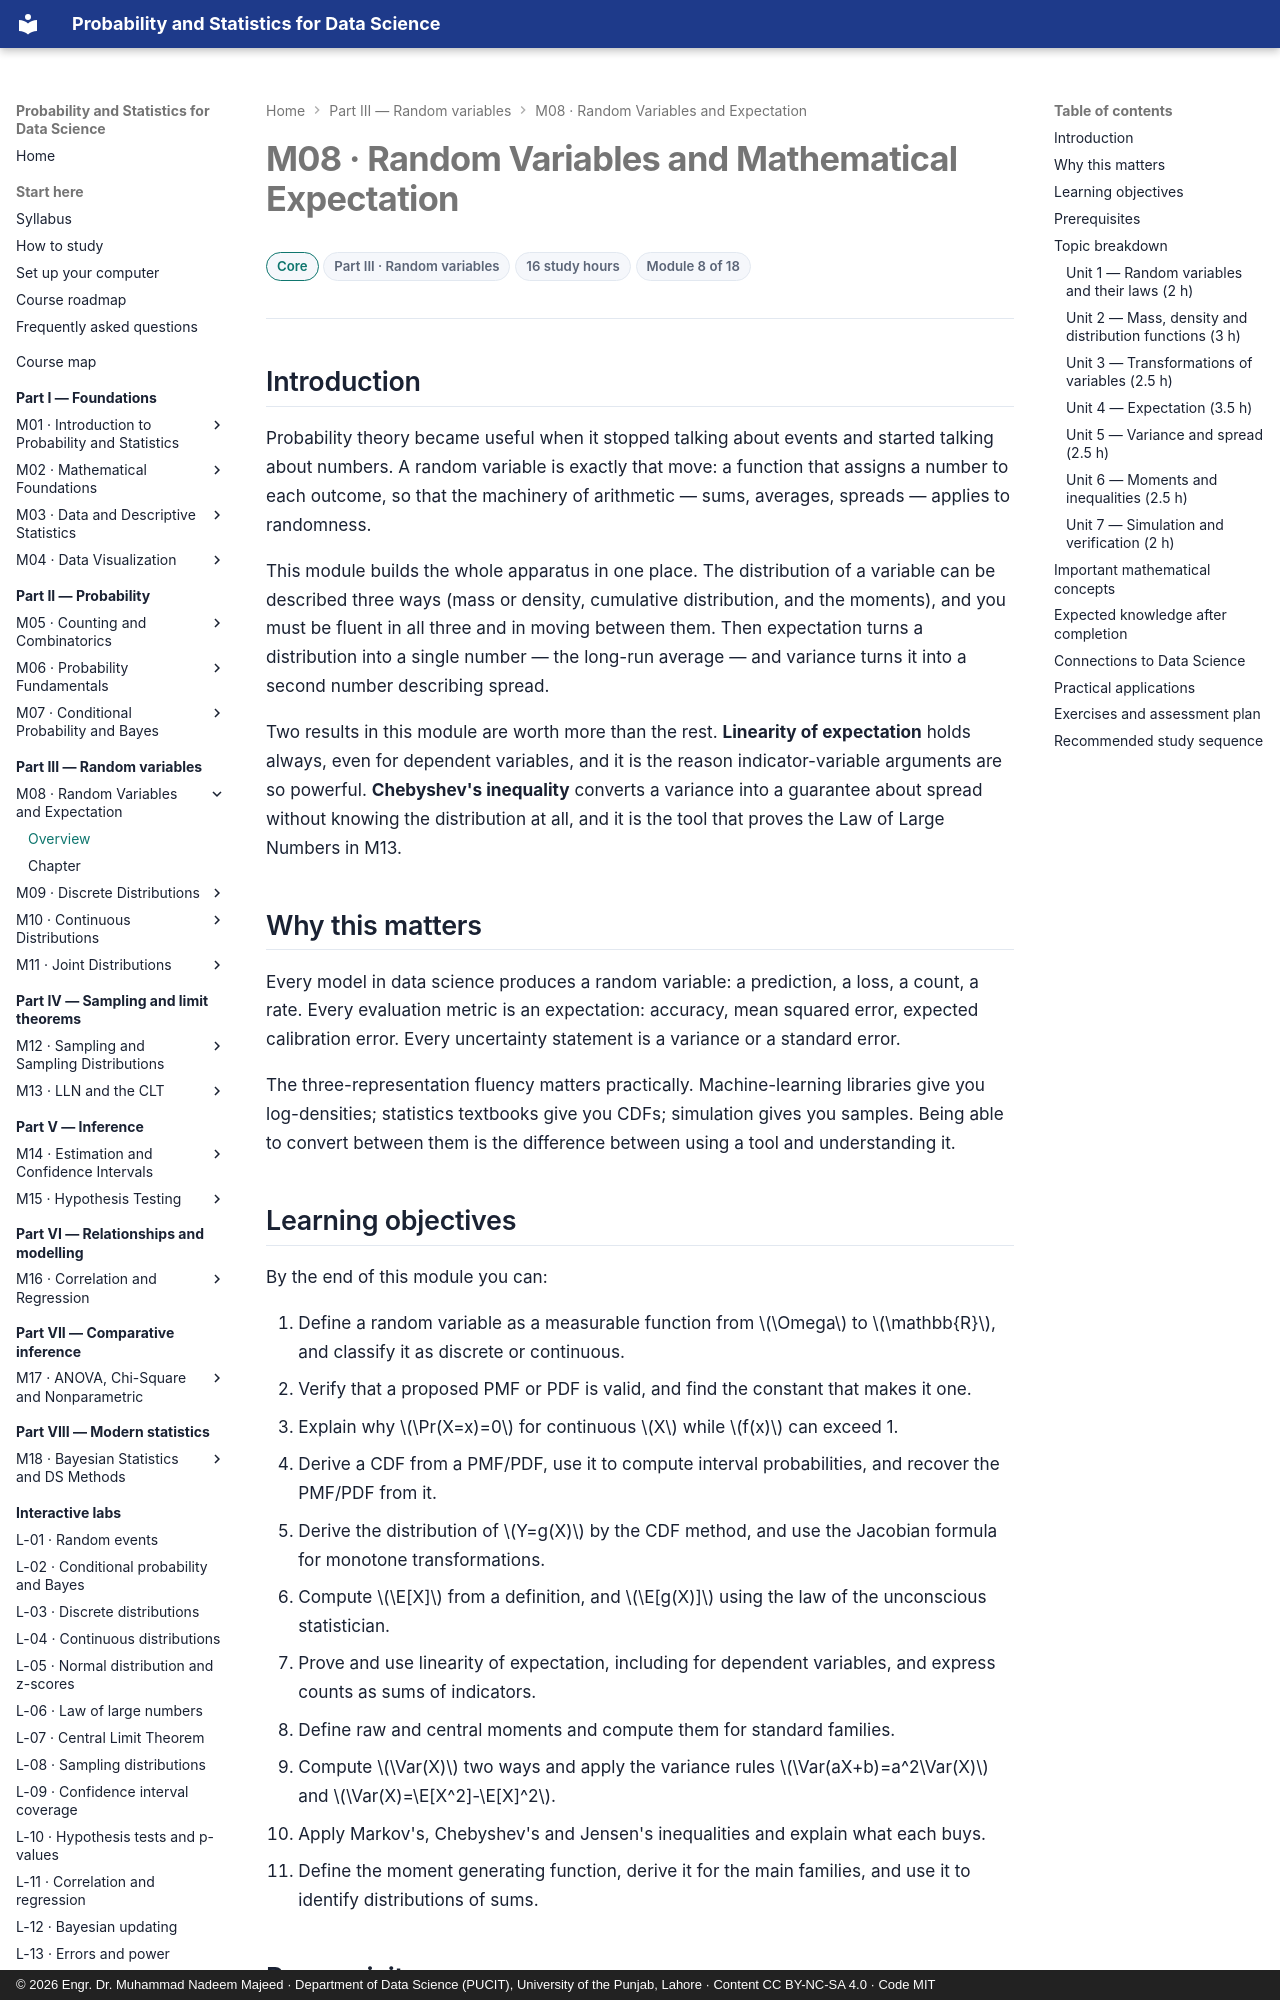

repository: nadeem-majeedch/Probability-and-Statistics · page: modules/08-random-variables-and-expectation/index.html · generator: mkdocs · copyright: © 2026 Engr. Dr. Muhammad Nadeem Majeed · Department of Data Science (PUCIT), University of the Punjab, Lahore · Content CC BY-NC-SA 4.0 · Code MIT

---
title: "M08 — Random Variables and Mathematical Expectation"
description: "From outcomes to numbers: PMFs, densities, CDFs, transformations, expectation, variance and the inequalities that bound them."
module: 8
part: 3
level: Core
hours: 16
prerequisites: [6, 7]
---

# M08 · Random Variables and Mathematical Expectation

<div class="psds-meta" markdown>
<span class="psds-chip psds-chip--core">Core</span>
<span class="psds-chip">Part III · Random variables</span>
<span class="psds-chip">16 study hours</span>
<span class="psds-chip">Module 8 of 18</span>
</div>

## Introduction

Probability theory became useful when it stopped talking about events and started
talking about numbers. A random variable is exactly that move: a function that
assigns a number to each outcome, so that the machinery of arithmetic — sums,
averages, spreads — applies to randomness.

This module builds the whole apparatus in one place. The distribution of a variable
can be described three ways (mass or density, cumulative distribution, and the
moments), and you must be fluent in all three and in moving between them. Then
expectation turns a distribution into a single number — the long-run average — and
variance turns it into a second number describing spread.

Two results in this module are worth more than the rest. **Linearity of expectation**
holds always, even for dependent variables, and it is the reason indicator-variable
arguments are so powerful. **Chebyshev's inequality** converts a variance into a
guarantee about spread without knowing the distribution at all, and it is the tool
that proves the Law of Large Numbers in M13.

## Why this matters

Every model in data science produces a random variable: a prediction, a loss, a
count, a rate. Every evaluation metric is an expectation: accuracy, mean squared
error, expected calibration error. Every uncertainty statement is a variance or a
standard error.

The three-representation fluency matters practically. Machine-learning libraries
give you log-densities; statistics textbooks give you CDFs; simulation gives you
samples. Being able to convert between them is the difference between using a tool
and understanding it.
